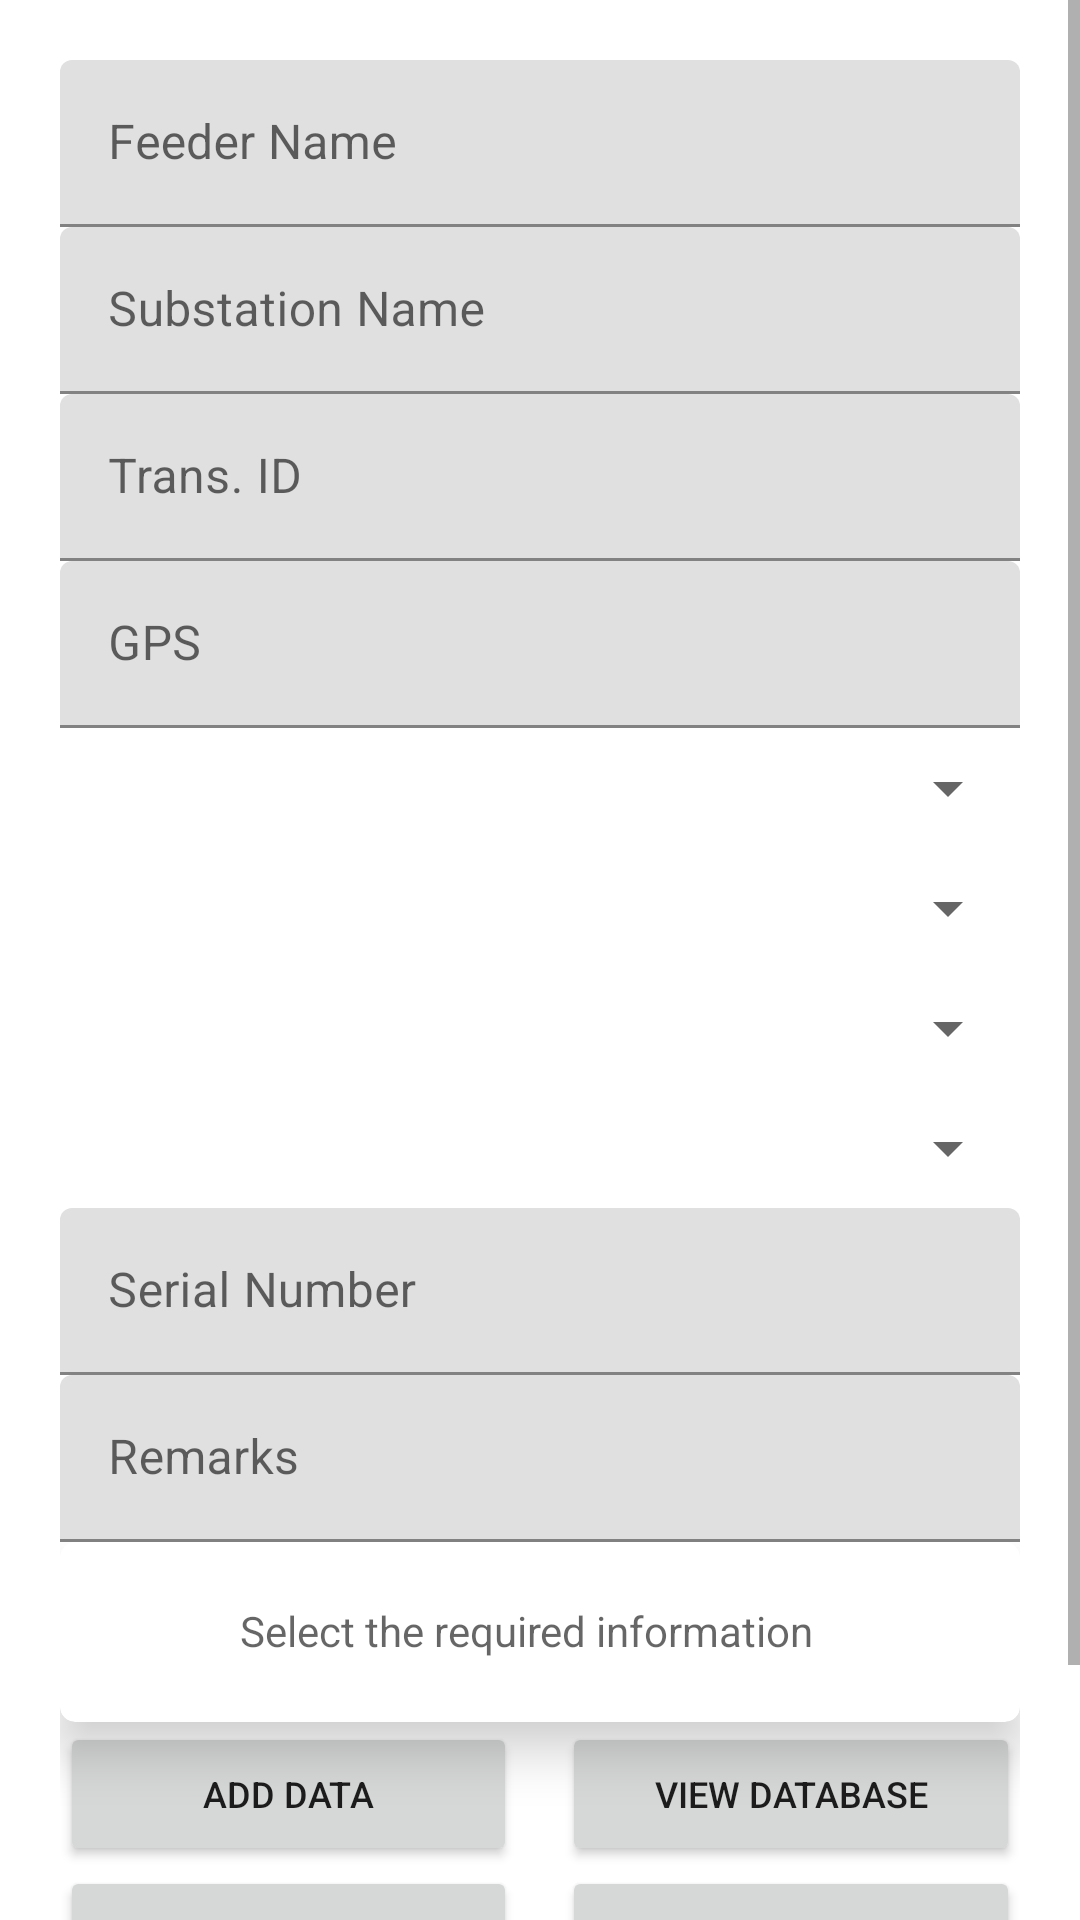

Android layout source for this screen:
<!-- AndroidManifest.xml: application theme Theme.Gis2 -->
<!-- res/layout/activity_main.xml -->
<?xml version="1.0" encoding="utf-8"?>
<ScrollView xmlns:android="http://schemas.android.com/apk/res/android"
    xmlns:app="http://schemas.android.com/apk/res-auto"
    xmlns:tools="http://schemas.android.com/tools"
    android:layout_width="match_parent"
    android:layout_height="match_parent"

    android:onClick="buttonShareFile"
    tools:context=".MainActivity">

    <LinearLayout
        android:layout_width="match_parent"
        android:layout_height="wrap_content"
        android:orientation="vertical"
        android:padding="20dp">


        <com.google.android.material.textfield.TextInputLayout
            android:layout_width="match_parent"
            android:layout_height="wrap_content">

            <com.google.android.material.textfield.TextInputEditText
                android:id="@+id/feedered"
                android:layout_width="match_parent"
                android:layout_height="wrap_content"
                android:hint="Feeder Name" />
        </com.google.android.material.textfield.TextInputLayout>

        <com.google.android.material.textfield.TextInputLayout
            android:layout_width="match_parent"
            android:layout_height="wrap_content">

            <com.google.android.material.textfield.TextInputEditText
                android:id="@+id/subed"
                android:layout_width="match_parent"
                android:layout_height="wrap_content"
                android:hint="Substation Name" />
        </com.google.android.material.textfield.TextInputLayout>


        <com.google.android.material.textfield.TextInputLayout
            android:layout_width="match_parent"
            android:layout_height="wrap_content">

            <com.google.android.material.textfield.TextInputEditText
                android:id="@+id/transided"
                android:layout_width="match_parent"
                android:layout_height="wrap_content"
                android:hint="Trans. ID"
                android:inputType="number" />
        </com.google.android.material.textfield.TextInputLayout>

        <com.google.android.material.textfield.TextInputLayout
            android:layout_width="match_parent"
            android:layout_height="wrap_content">

            <com.google.android.material.textfield.TextInputEditText
                android:id="@+id/gpsed"
                android:layout_width="match_parent"
                android:layout_height="wrap_content"
                android:hint="GPS" />
        </com.google.android.material.textfield.TextInputLayout>

        <Spinner
            android:id="@+id/TransKva"
            android:layout_width="match_parent"
            android:layout_height="40dp" />

        <Spinner
            android:id="@+id/TransClass"
            android:layout_width="match_parent"
            android:layout_height="40dp" />

        <Spinner
            android:id="@+id/TransCondition"
            android:layout_width="match_parent"
            android:layout_height="40dp" />

        <Spinner
            android:id="@+id/TransManufacture"
            android:layout_width="match_parent"
            android:layout_height="40dp" />

        <com.google.android.material.textfield.TextInputLayout
            android:layout_width="match_parent"
            android:layout_height="wrap_content">

            <com.google.android.material.textfield.TextInputEditText
                android:id="@+id/serialed"
                android:layout_width="match_parent"
                android:layout_height="wrap_content"
                android:hint="Serial Number" />
        </com.google.android.material.textfield.TextInputLayout>

        <com.google.android.material.textfield.TextInputLayout
            android:layout_width="match_parent"
            android:layout_height="wrap_content">

            <com.google.android.material.textfield.TextInputEditText
                android:id="@+id/remarked"
                android:layout_width="match_parent"
                android:layout_height="wrap_content"
                android:hint="Remarks" />

        </com.google.android.material.textfield.TextInputLayout>


        <com.google.android.material.card.MaterialCardView
            android:id="@+id/selectcard"
            android:layout_width="wrap_content"
            android:layout_height="60dp"
            app:cardBackgroundColor="@color/white"
            app:cardCornerRadius="5dp"
            app:cardElevation="10dp">

            <RelativeLayout
                android:layout_width="match_parent"
                android:layout_height="wrap_content">

                <ImageView
                    android:id="@+id/raw"
                    android:layout_width="wrap_content"
                    android:layout_height="match_parent"
                    android:layout_alignParentTop="true"
                    android:layout_alignParentEnd="true"
                    android:layout_alignParentBottom="true"
                    android:layout_marginStart="59dp"
                    android:layout_marginTop="7dp"
                    android:layout_marginEnd="11dp"
                    android:layout_marginBottom="4dp"
                    android:src="@drawable/ic_arrow_down" />

                <TextView
                    android:id="@+id/tvcource"
                    android:layout_width="match_parent"
                    android:layout_height="wrap_content"
                    android:layout_alignParentStart="true"
                    android:layout_alignParentTop="true"
                    android:layout_alignParentBottom="true"
                    android:layout_marginStart="11dp"
                    android:layout_marginTop="0dp"
                    android:layout_marginEnd="-50dp"
                    android:layout_marginBottom="-1dp"
                    android:layout_toStartOf="@+id/raw"
                    android:gravity="center"
                    android:hint="Select the required information" />

            </RelativeLayout>

        </com.google.android.material.card.MaterialCardView>

        <LinearLayout
    android:layout_width="match_parent"
    android:layout_height="wrap_content"
    android:orientation="horizontal">

    <Button
        android:id="@+id/addbtn"
        android:textSize="12dp"
        android:layout_width="0dp"
        android:layout_height="wrap_content"
        android:layout_weight="1"
        android:onClick="Save"
        android:text="Add data" />
    <View
        android:layout_width="15dp"
        android:layout_height="13dp" />

    <Button
        android:id="@+id/viewbtn"
        android:textSize="12dp"
        android:layout_width="0dp"
        android:layout_height="wrap_content"
        android:layout_weight="1"
        android:onClick="ShowAll"
        android:text="view database"
        />


</LinearLayout>

    <LinearLayout
        android:layout_width="match_parent"
        android:layout_height="wrap_content"
        android:orientation="horizontal">

        <Button
            android:id="@+id/exportbtn"
            android:textSize="12dp"
            android:layout_width="0dp"
            android:layout_height="wrap_content"
            android:layout_weight="1"
            android:gravity="center"
            android:text="export to excel"
           />

        <View
            android:layout_width="15dp"
            android:layout_height="13dp"/>

        <Button
            android:id="@+id/sharebtn"
            android:textSize="12dp"
            android:layout_width="0dp"
            android:layout_height="wrap_content"
            android:layout_weight="1"
            android:gravity="center"

            android:text="share Data"
            />


    </LinearLayout>


        <Button
            android:id="@+id/clearbtn"
            android:layout_width="match_parent"
            android:layout_height="wrap_content"
            android:onClick="DeleteALl"
            android:text="clear all Database"
           />

    </LinearLayout>


</ScrollView>
<!-- resources referenced by this layout -->
<resources>
  <style name="Theme.Gis2" parent="Theme.MaterialComponents.DayNight.DarkActionBar">
          
          <item name="colorPrimary">@color/purple_500</item>
          <item name="colorPrimaryVariant">@color/purple_700</item>
          <item name="colorOnPrimary">@color/white</item>
          
          <item name="colorSecondary">@color/teal_200</item>
          <item name="colorSecondaryVariant">@color/teal_700</item>
          <item name="colorOnSecondary">@color/black</item>
          
          <item name="android:statusBarColor">?attr/colorPrimaryVariant</item>
          
      </style>
  <!-- not gathered from this repository: default colours our renderer supplied (Android Studio template values) -->
  <color name="purple_500">#FF6200EE</color>
  <color name="purple_700">#FF3700B3</color>
  <color name="teal_200">#FF03DAC5</color>
  <color name="teal_700">#FF018786</color>
  <color name="black">#FF000000</color>
  <color name="white">#FFFFFFFF</color>
</resources>
